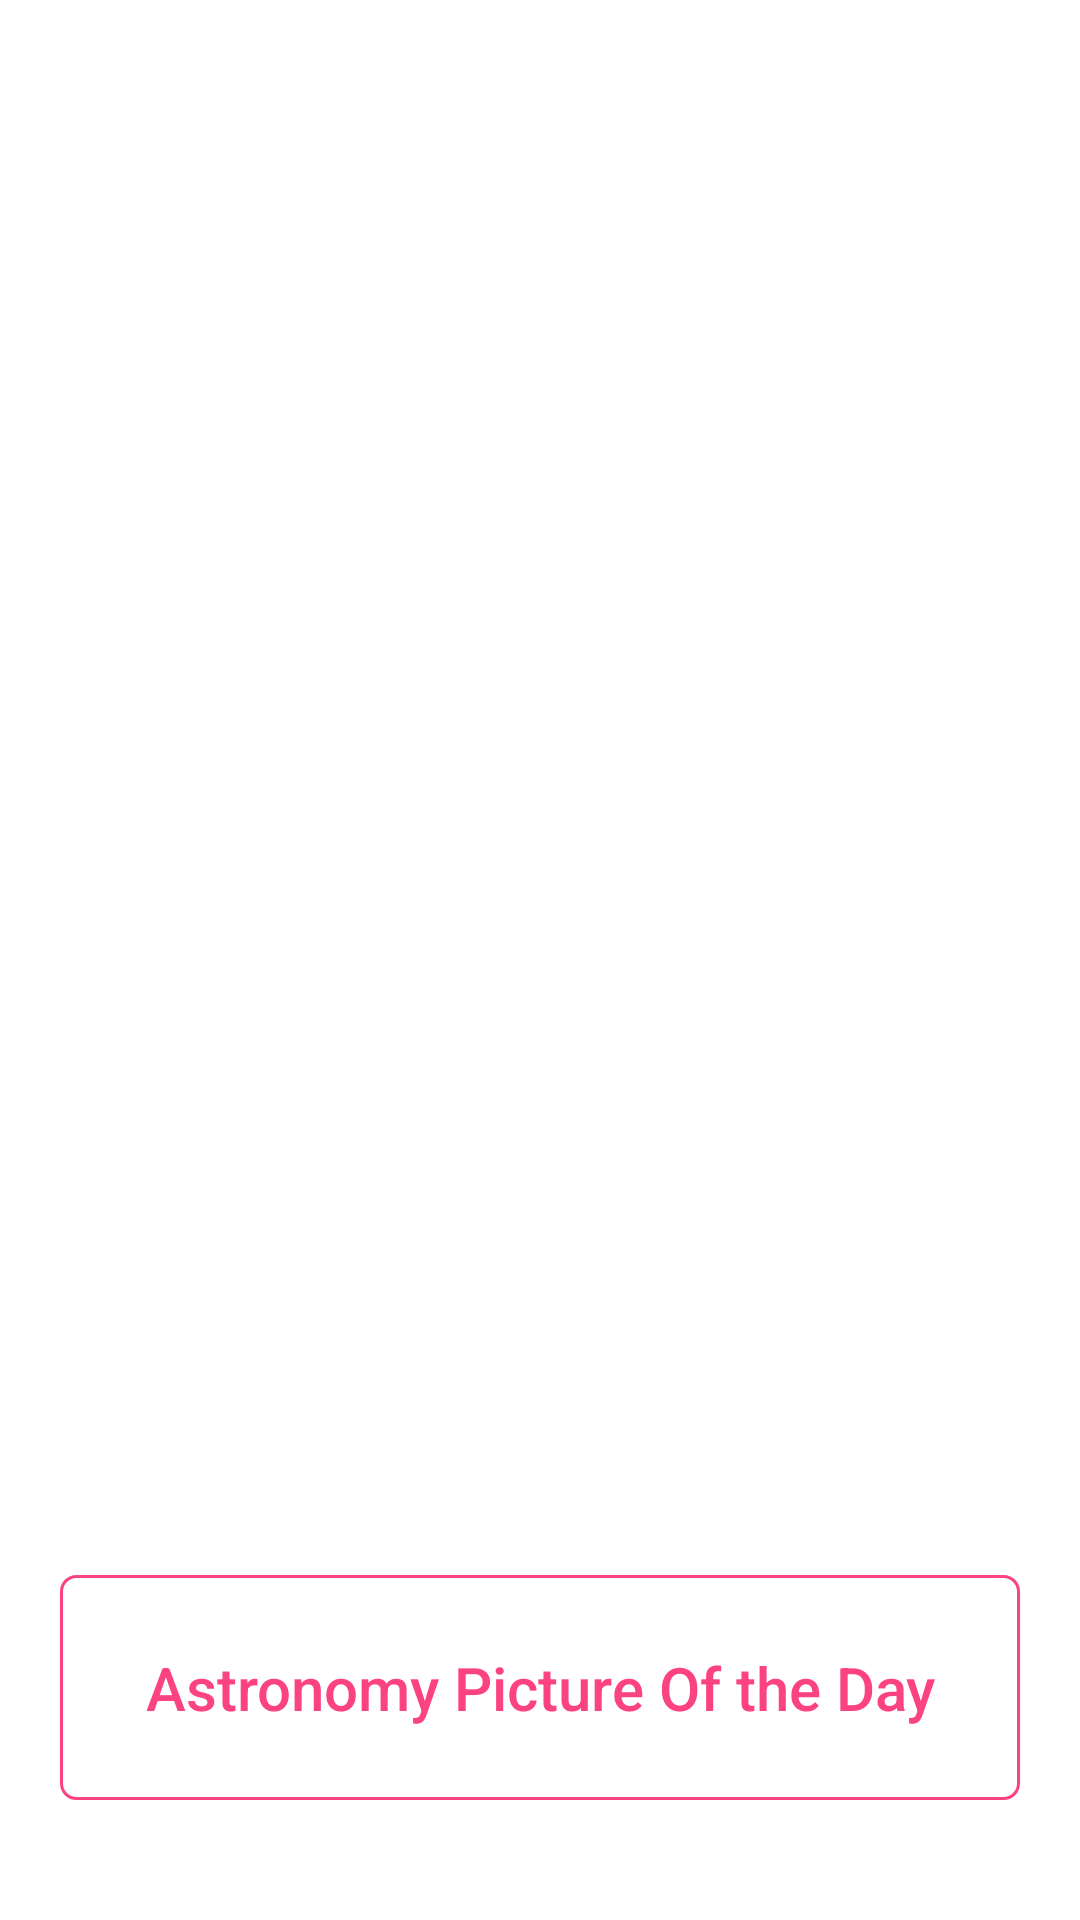

Android layout source for this screen:
<!-- AndroidManifest.xml: activity theme AppTheme.NoActionBar -->
<!-- res/layout/activity_main.xml -->
<?xml version="1.0" encoding="utf-8"?>
<androidx.constraintlayout.widget.ConstraintLayout xmlns:android="http://schemas.android.com/apk/res/android"
    xmlns:app="http://schemas.android.com/apk/res-auto"
    xmlns:tools="http://schemas.android.com/tools"
    android:layout_width="match_parent"
    android:layout_height="match_parent"
    tools:context=".util.MainActivity"
    android:background="#ffffff">

    <com.google.android.material.appbar.AppBarLayout
        android:id="@+id/appBarLayout"
        android:layout_width="match_parent"
        android:layout_height="wrap_content"
        android:theme="@style/AppTheme.PopupOverlay"
        app:layout_constraintTop_toTopOf="parent">

    </com.google.android.material.appbar.AppBarLayout>

    


    <androidx.recyclerview.widget.RecyclerView
        android:id="@+id/my_recycler_view"
        android:layout_width="379dp"
        android:layout_height="524dp"
        android:layout_above="@+id/buttonApod"
        android:layout_below="@+id/appBarLayout"
        android:layout_gravity="center"
        android:layout_marginStart="15dp"
        android:layout_marginEnd="15dp"
        android:scrollbars="vertical"
        android:textColor="@color/colorPink"
        android:textSize="15sp"
        app:layout_constraintBottom_toTopOf="@+id/buttonApod"
        app:layout_constraintEnd_toEndOf="parent"
        app:layout_constraintHorizontal_bias="0.0"
        app:layout_constraintStart_toStartOf="parent"
        app:layout_constraintTop_toBottomOf="@+id/appBarLayout"
        app:layout_constraintVertical_bias="0.0" />

    <Button
        android:id="@+id/buttonApod"
        android:layout_width="320dp"
        android:layout_height="75dp"
        android:layout_alignParentStart="true"
        android:layout_alignParentEnd="true"
        android:layout_alignParentBottom="true"
        android:layout_marginBottom="40dp"
        android:text="@string/astronomy_picture_of_the_day"
        app:layout_constraintBottom_toBottomOf="parent"
        app:layout_constraintEnd_toEndOf="parent"
        app:layout_constraintHorizontal_bias="0.496"
        app:layout_constraintStart_toStartOf="parent"
        android:textColor="@color/colorPink"
        android:background="@drawable/custom_button"
        android:textAllCaps="false"
        android:textSize="20sp"/>

    

</androidx.constraintlayout.widget.ConstraintLayout>
<!-- resources referenced by this layout -->
<resources>
  <color name="colorPink">#FC4381</color>
  <!-- drawable custom_button (drawable) -->
  <?xml version="1.0" encoding="utf-8"?>
  <shape xmlns:android="http://schemas.android.com/apk/res/android" android:shape="rectangle">
  
      <stroke android:color="@color/colorPink" android:width="1dp"/>
      <corners android:radius="5dp"/>
  </shape>
  <!-- drawable icon: png bitmap (drawable, 9244 bytes) -->
  <string name="astronomy_picture_of_the_day">Astronomy Picture Of the Day</string>
  <style name="AppTheme.PopupOverlay" parent="ThemeOverlay.AppCompat.Light" />
  <style name="AppTheme.NoActionBar">
          <item name="windowActionBar">false</item>
          <item name="windowNoTitle">true</item>
      </style>
</resources>
